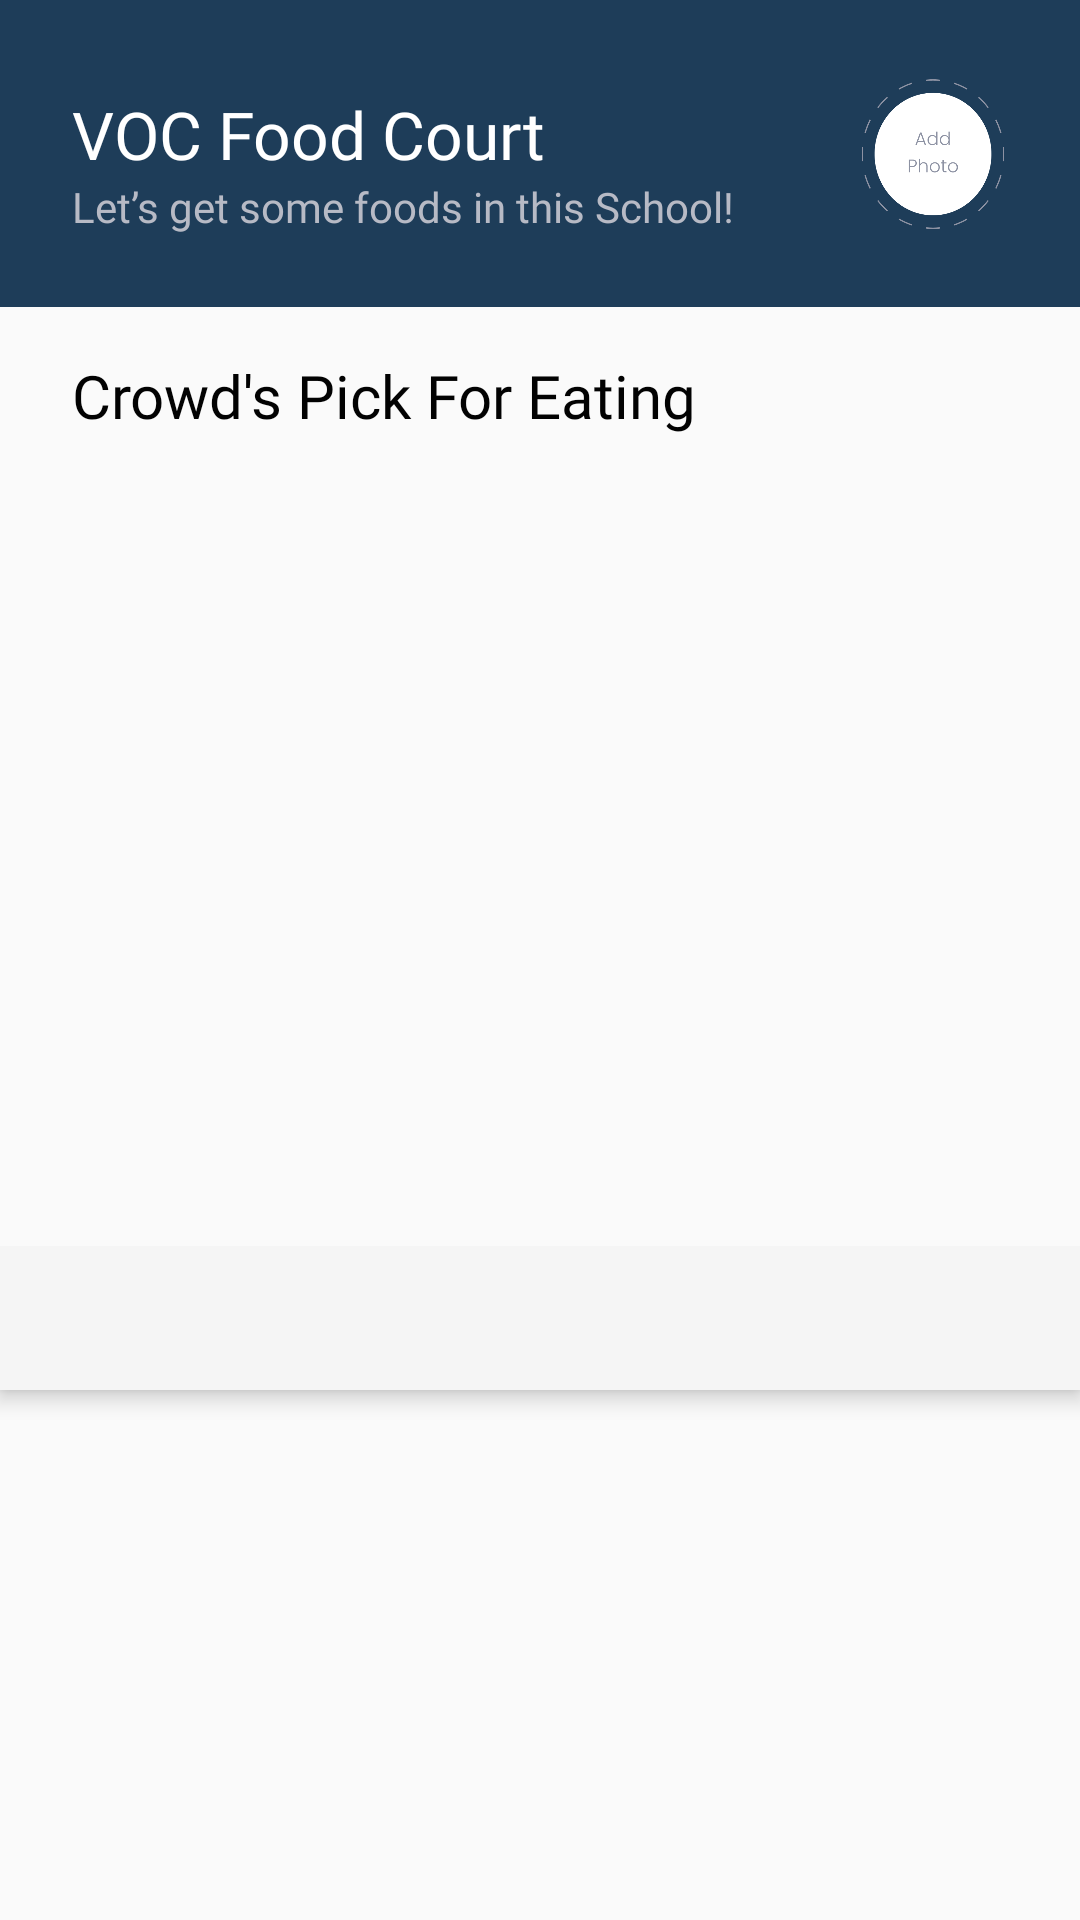

This screen was rendered from an Android layout file. Write that file and the resources it references.
<!-- AndroidManifest.xml: application theme Theme.STMCourt.noActionBar -->
<!-- res/layout/fragment_home.xml -->
<?xml version="1.0" encoding="utf-8"?>
<LinearLayout xmlns:android="http://schemas.android.com/apk/res/android"
    xmlns:app="http://schemas.android.com/apk/res-auto"
    xmlns:tools="http://schemas.android.com/tools"
    android:layout_width="match_parent"
    android:layout_height="match_parent"
    tools:context=".ui.home.HomeFragment"
    android:orientation="vertical">

    <androidx.constraintlayout.widget.ConstraintLayout
        android:layout_width="match_parent"
        android:layout_height="wrap_content"
        android:background="@color/blueprimary">

        <ImageView
            android:id="@+id/imageView4"
            android:layout_width="50dp"
            android:layout_height="50dp"
            android:layout_marginEnd="24dp"
            android:src="@drawable/pic"
            app:layout_constraintBottom_toBottomOf="parent"
            app:layout_constraintEnd_toEndOf="parent"
            app:layout_constraintTop_toTopOf="parent" />

        <TextView
            android:id="@+id/textView2"
            android:layout_width="wrap_content"
            android:layout_height="wrap_content"
            android:layout_marginStart="24dp"
            android:layout_marginTop="30dp"
            android:text="VOC Food Court"
            style="@style/TVprimarytoolbar_22sp_020202"
            app:layout_constraintStart_toStartOf="parent"
            app:layout_constraintTop_toTopOf="parent" />

        <TextView
            android:id="@+id/textView3"
            android:layout_width="wrap_content"
            android:layout_height="wrap_content"
            android:layout_marginStart="24dp"
            android:layout_marginBottom="24dp"
            android:text="Let’s get some foods in this School!"
            style="@style/TVsecondarytoolbar_14sp_8D92A3"
            app:layout_constraintBottom_toBottomOf="parent"
            app:layout_constraintStart_toStartOf="parent"
            app:layout_constraintTop_toBottomOf="@+id/textView2"
            app:layout_constraintVertical_bias="0.0" />


    </androidx.constraintlayout.widget.ConstraintLayout>
<TextView
    android:layout_width="match_parent"
    android:layout_height="wrap_content"
    android:text="Crowd's Pick For Eating"
    android:layout_marginRight="24dp"
    android:layout_marginLeft="24dp"
    android:layout_marginTop="16dp"
    style="@style/TV_20sp_020202_medium"/>
    <androidx.recyclerview.widget.RecyclerView
        android:id="@+id/rcList"
        android:clipChildren="false"
        android:clipToPadding="false"
        android:paddingRight="24dp"
        android:layout_marginTop="24dp"
        android:layout_width="match_parent"
        android:layout_height="222dp"/>
    <androidx.coordinatorlayout.widget.CoordinatorLayout
        android:layout_marginTop="24dp"
        android:theme="@style/AppThemes_AppBarOverlay"
        android:layout_width="match_parent"
        android:layout_height="match_parent">
        <com.google.android.material.appbar.AppBarLayout
            android:theme="@style/AppThemes_AppBarOverlay"
            android:layout_width="match_parent"
            android:layout_height="wrap_content">

            <com.google.android.material.tabs.TabLayout
                android:id="@+id/tabLayout"
                android:layout_width="match_parent"
                android:layout_height="wrap_content"
                app:tabIndicatorFullWidth="false"
                app:tabMode="scrollable"
                app:tabSelectedTextColor="#020202"
                app:tabIndicatorColor="#020202"
                app:tabTextAppearance="@style/Tab"/>

        </com.google.android.material.appbar.AppBarLayout>
        <androidx.viewpager.widget.ViewPager
            android:id="@+id/viewPager"
            android:layout_width="match_parent"
            android:layout_height="wrap_content"
            app:layout_behavior="com.google.android.material.appbar.AppBarLayout$ScrollingViewBehavior"/>

    </androidx.coordinatorlayout.widget.CoordinatorLayout>





</LinearLayout>
<!-- resources referenced by this layout -->
<resources>
  <color name="blueprimary">#1E3D59</color>
  <!-- drawable pic: png bitmap (drawable, 16232 bytes) -->
  <style name="AppThemes_AppBarOverlay" parent="ThemeOverlay.AppCompat.Dark.ActionBar">
  
      </style>
  <style name="TV_20sp_020202_medium">
          <item name="android:fontFamily">@font/poppins_medium</item>
          <item name="android:textColor">#020202</item>
          <item name="android:textSize">20sp</item>
      </style>
  <style name="TVprimarytoolbar_22sp_020202">
          <item name="android:fontFamily">@font/poppins_medium</item>
          <item name="android:textColor">#FFFFFF</item>
          <item name="android:textSize">22sp</item>
      </style>
  <style name="TVsecondarytoolbar_14sp_8D92A3">
          <item name="android:fontFamily">@font/poppins</item>
          <item name="android:textColor">#B7BAC5</item>
          <item name="android:textSize">14sp</item>
      </style>
  <style name="Tab">
          <item name="android:fontFamily">@font/poppins</item>
          <item name="android:textColor">#8D92A3</item>
          <item name="android:textSize">14sp</item>
          <item name="textAllCaps">false</item>
          <item name="android:gravity">left</item>
      </style>
  <style name="Theme.STMCourt.noActionBar" parent="Theme.AppCompat.Light.NoActionBar">
          <item name="android:statusBarColor">@color/authcolors</item>
      </style>
  <color name="authcolors">#1E3D59</color>
</resources>
